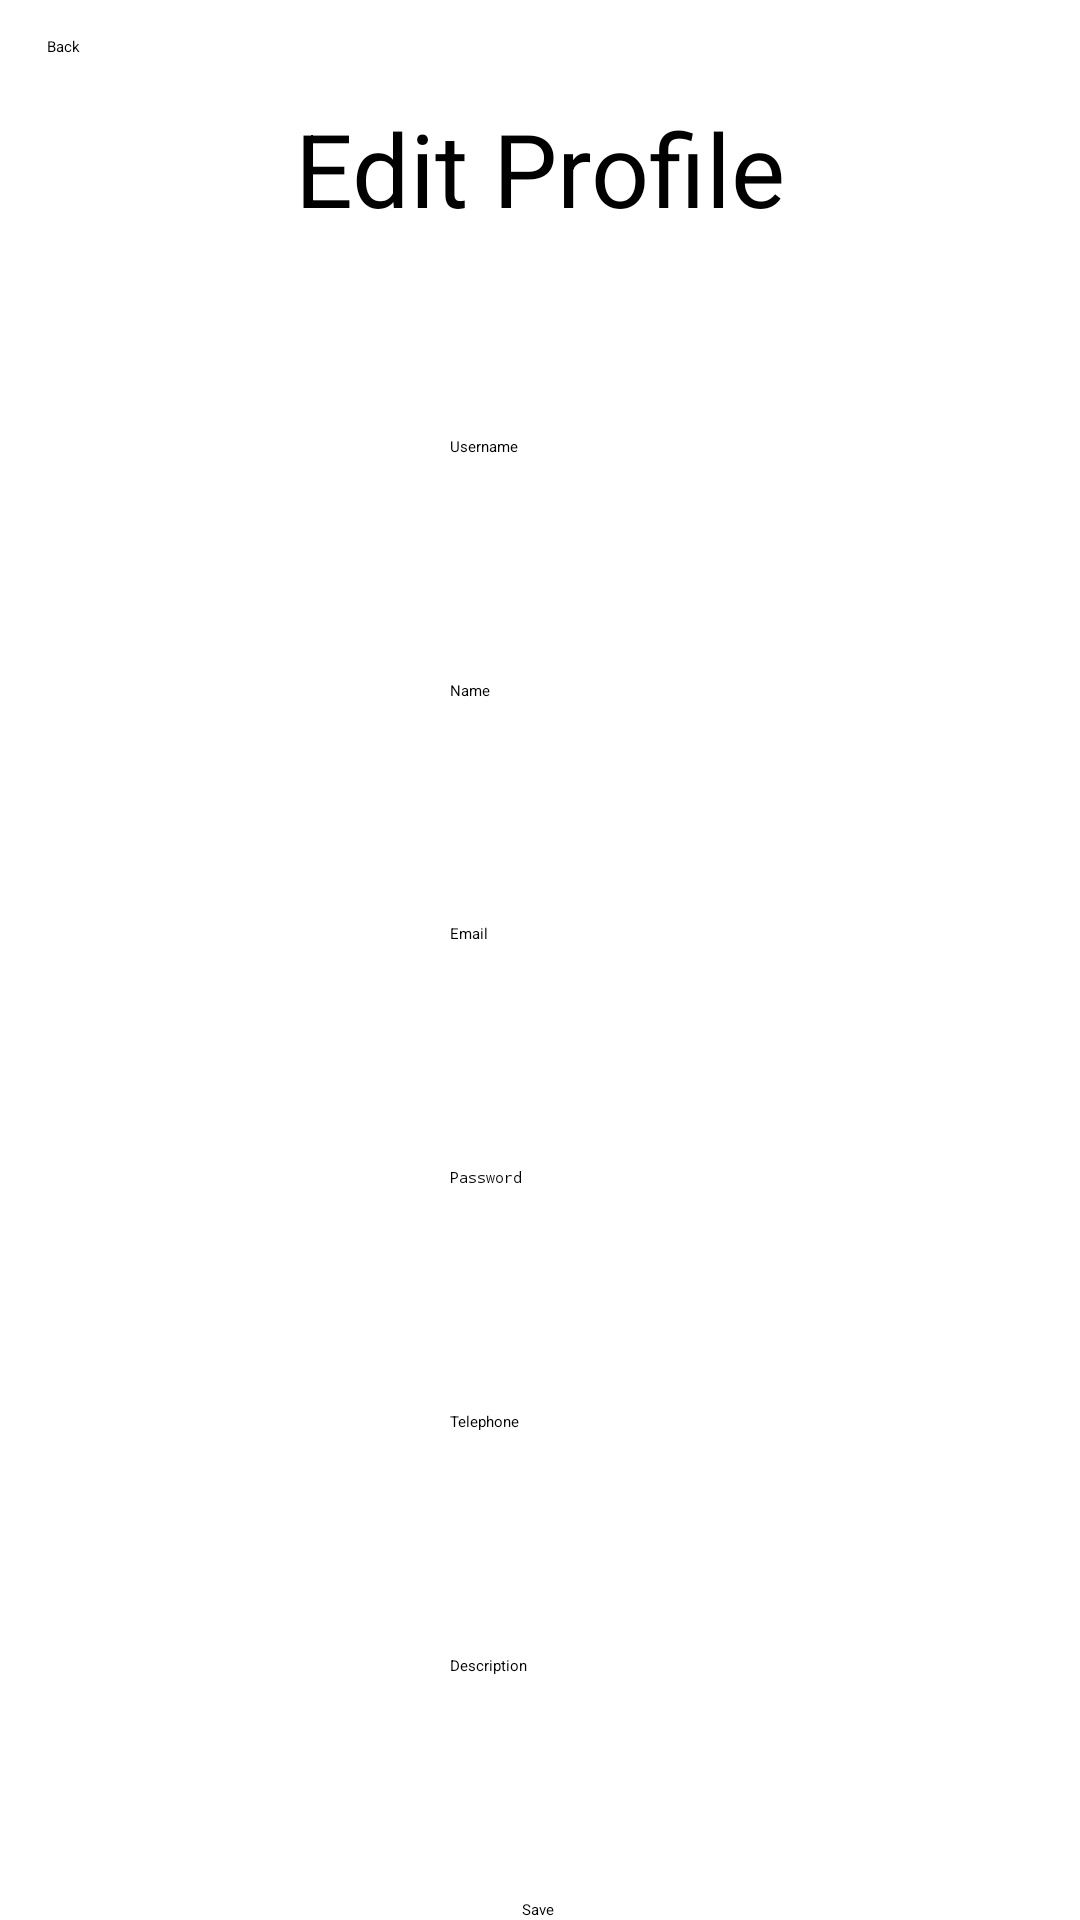

Write the Android layout XML for this screen, with the resource values it uses.
<!-- AndroidManifest.xml: application theme Theme.MADProject -->
<!-- res/layout/editprofile.xml -->
<?xml version="1.0" encoding="utf-8"?>
<androidx.constraintlayout.widget.ConstraintLayout xmlns:android="http://schemas.android.com/apk/res/android"
    xmlns:app="http://schemas.android.com/apk/res-auto"
    xmlns:tools="http://schemas.android.com/tools"
    android:id="@+id/bback"
    android:layout_width="match_parent"
    android:layout_height="match_parent">

    <ImageView
        android:id="@+id/editProfPicIV"
        android:layout_width="wrap_content"
        android:layout_height="wrap_content"
        app:layout_constraintBottom_toTopOf="@+id/usernEdit"
        app:layout_constraintEnd_toEndOf="parent"
        app:layout_constraintHorizontal_bias="0.5"
        app:layout_constraintStart_toStartOf="parent"
        app:layout_constraintTop_toBottomOf="@+id/userProfEditTxt"
        tools:srcCompat="@tools:sample/avatars" />

    <TextView
        android:id="@+id/userProfEditTxt"
        android:layout_width="wrap_content"
        android:layout_height="wrap_content"
        android:text="@string/userProfEditTxt"
        android:textColor="@color/black"
        android:textSize="@dimen/heading"
        app:layout_constraintBottom_toTopOf="@+id/editProfPicIV"
        app:layout_constraintEnd_toEndOf="parent"
        app:layout_constraintHorizontal_bias="0.5"
        app:layout_constraintStart_toStartOf="parent"
        app:layout_constraintTop_toTopOf="parent" />

    <EditText
        android:id="@+id/usernEdit"
        android:layout_width="wrap_content"
        android:layout_height="@dimen/inputHeight"
        android:height="@dimen/inputHeight"
        android:ems="10"
        android:hint="@string/usernEdit"
        android:inputType="textPersonName"
        android:text="@string/usernEdit"
        app:layout_constraintBottom_toTopOf="@+id/editTextTextPersonName2"
        app:layout_constraintEnd_toEndOf="parent"
        app:layout_constraintHorizontal_bias="0.5"
        app:layout_constraintStart_toStartOf="parent"
        app:layout_constraintTop_toBottomOf="@+id/editProfPicIV" />

    <EditText
        android:id="@+id/editTextTextPersonName2"
        android:layout_width="wrap_content"
        android:layout_height="@dimen/inputHeight"
        android:height="@dimen/inputHeight"
        android:ems="10"
        android:inputType="textPersonName"
        android:text="@string/nameEdit"
        app:layout_constraintBottom_toTopOf="@+id/emailEdit"
        app:layout_constraintEnd_toEndOf="parent"
        app:layout_constraintHorizontal_bias="0.5"
        app:layout_constraintStart_toStartOf="parent"
        app:layout_constraintTop_toBottomOf="@+id/usernEdit" />

    <EditText
        android:id="@+id/emailEdit"
        android:layout_width="wrap_content"
        android:layout_height="@dimen/inputHeight"
        android:height="@dimen/inputHeight"
        android:ems="10"
        android:hint="@string/emailEdit"
        android:inputType="textEmailAddress"
        app:layout_constraintBottom_toTopOf="@+id/passwEdit"
        app:layout_constraintEnd_toEndOf="parent"
        app:layout_constraintHorizontal_bias="0.5"
        app:layout_constraintStart_toStartOf="parent"
        app:layout_constraintTop_toBottomOf="@+id/editTextTextPersonName2" />

    <EditText
        android:id="@+id/passwEdit"
        android:layout_width="wrap_content"
        android:layout_height="@dimen/inputHeight"
        android:height="@dimen/inputHeight"
        android:ems="10"
        android:hint="@string/passwEdit"
        android:inputType="textPassword"
        app:layout_constraintBottom_toTopOf="@+id/telEdit"
        app:layout_constraintEnd_toEndOf="parent"
        app:layout_constraintHorizontal_bias="0.5"
        app:layout_constraintStart_toStartOf="parent"
        app:layout_constraintTop_toBottomOf="@+id/emailEdit" />

    <EditText
        android:id="@+id/telEdit"
        android:layout_width="wrap_content"
        android:layout_height="@dimen/inputHeight"
        android:height="@dimen/inputHeight"
        android:ems="10"
        android:hint="@string/telEdit"
        android:inputType="phone"
        app:layout_constraintBottom_toTopOf="@+id/descEdit"
        app:layout_constraintEnd_toEndOf="parent"
        app:layout_constraintHorizontal_bias="0.5"
        app:layout_constraintStart_toStartOf="parent"
        app:layout_constraintTop_toBottomOf="@+id/passwEdit" />

    <EditText
        android:id="@+id/descEdit"
        android:layout_width="wrap_content"
        android:layout_height="@dimen/inputHeight"
        android:height="@dimen/inputHeight"
        android:ems="10"
        android:gravity="start|top"
        android:hint="@string/descEdit"
        android:inputType="textMultiLine"
        app:layout_constraintBottom_toTopOf="@+id/saveBtn3"
        app:layout_constraintEnd_toEndOf="parent"
        app:layout_constraintHorizontal_bias="0.5"
        app:layout_constraintStart_toStartOf="parent"
        app:layout_constraintTop_toBottomOf="@+id/telEdit" />

    <Button
        android:id="@+id/saveBtn3"
        android:layout_width="wrap_content"
        android:layout_height="wrap_content"
        android:backgroundTint="@color/lightBlue"
        android:text="@string/saveBtn"
        app:layout_constraintBottom_toBottomOf="parent"
        app:layout_constraintEnd_toEndOf="parent"
        app:layout_constraintHorizontal_bias="0.498"
        app:layout_constraintStart_toStartOf="parent" />

    <Button
        android:id="@+id/backBtn3"
        android:layout_width="wrap_content"
        android:layout_height="wrap_content"
        android:backgroundTint="@color/buttonGray"
        android:text="@string/backBtn"
        app:layout_constraintBottom_toBottomOf="parent"
        app:layout_constraintEnd_toEndOf="parent"
        app:layout_constraintHorizontal_bias="0.045"
        app:layout_constraintStart_toStartOf="parent"
        app:layout_constraintTop_toTopOf="parent"
        app:layout_constraintVertical_bias="0.019" />

</androidx.constraintlayout.widget.ConstraintLayout>
<!-- resources referenced by this layout -->
<resources>
  <color name="black">#FF000000</color>
  <color name="buttonGray">#E9525353</color>
  <color name="lightBlue">#E92FB2ED</color>
  <dimen name="heading">34dp</dimen>
  <dimen name="inputHeight">48dp</dimen>
  <string name="backBtn">Back</string>
  <string name="descEdit">Description</string>
  <string name="emailEdit">Email</string>
  <string name="nameEdit">Name</string>
  <string name="passwEdit">Password</string>
  <string name="saveBtn">Save</string>
  <string name="telEdit">Telephone</string>
  <string name="userProfEditTxt">Edit Profile</string>
  <string name="usernEdit">Username</string>
</resources>
